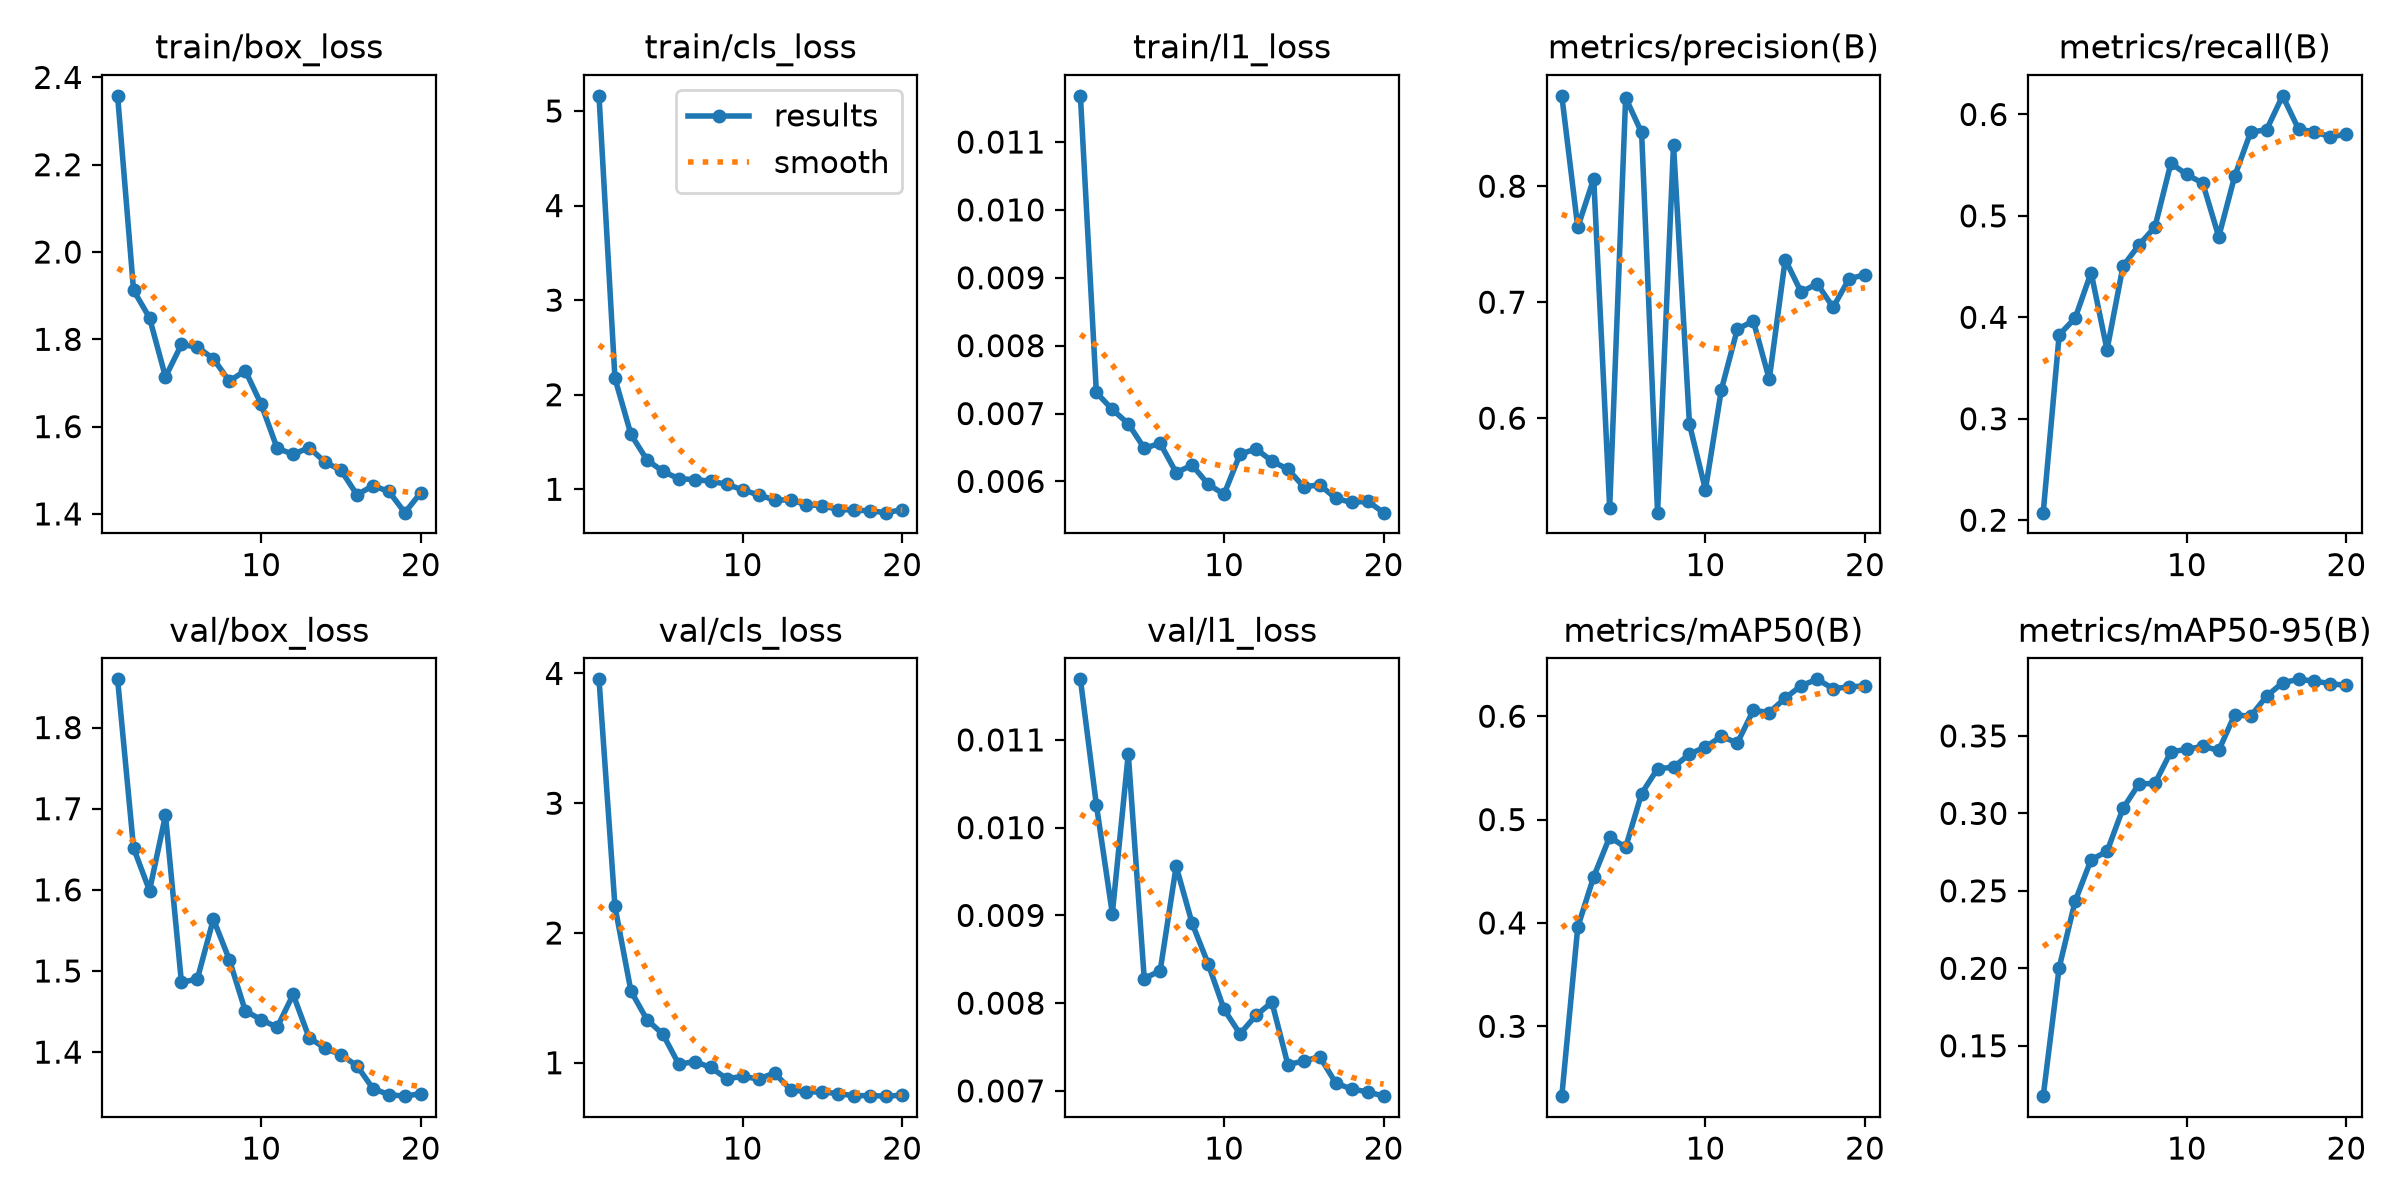

Source data for this figure (header and first rows):
epoch, time, train/box_loss, train/cls_loss, train/l1_loss, metrics/precision(B), metrics/recall(B), metrics/mAP50(B), metrics/mAP50-95(B), val/box_loss, val/cls_loss, val/l1_loss, lr/pg0, lr/pg1, lr/pg2
1, 148.5, 2.358, 5.16, 0.01168, 0.8779, 0.2074, 0.2324, 0.1175, 1.859, 3.954, 0.01169, 0.0004638, 0.0004638, 0.0004638
2, 282.9, 1.912, 2.173, 0.00731, 0.7645, 0.3828, 0.396, 0.2004, 1.652, 2.204, 0.01026, 0.0008936, 0.0008936, 0.0008936
3, 390, 1.849, 1.581, 0.00706, 0.8066, 0.3992, 0.4448, 0.2433, 1.599, 1.553, 0.00902, 0.001276, 0.001276, 0.001276
4, 543.7, 1.714, 1.312, 0.00685, 0.5229, 0.4441, 0.4832, 0.2701, 1.692, 1.333, 0.01084, 0.001217, 0.001217, 0.001217
5, 700.1, 1.788, 1.19, 0.00649, 0.8762, 0.368, 0.4731, 0.2754, 1.486, 1.22, 0.00828, 0.001146, 0.001146, 0.001146
6, 829.9, 1.782, 1.111, 0.00656, 0.8463, 0.4504, 0.5252, 0.3032, 1.49, 0.9886, 0.00837, 0.001075, 0.001075, 0.001075
7, 962.3, 1.756, 1.103, 0.00613, 0.5185, 0.4713, 0.5492, 0.319, 1.564, 1.009, 0.00956, 0.001005, 0.001005, 0.001005
8, 1091, 1.704, 1.086, 0.00624, 0.8357, 0.4889, 0.5507, 0.3193, 1.514, 0.9639, 0.00891, 0.0009339, 0.0009339, 0.0009339
9, 1224, 1.728, 1.054, 0.00596, 0.5947, 0.5519, 0.5634, 0.3398, 1.451, 0.8775, 0.00845, 0.0008631, 0.0008631, 0.0008631
10, 1353, 1.651, 0.9945, 0.00581, 0.5384, 0.5408, 0.5703, 0.3413, 1.44, 0.8942, 0.00793, 0.0007924, 0.0007924, 0.0007924
11, 1497, 1.55, 0.9401, 0.0064, 0.6247, 0.5322, 0.5804, 0.3433, 1.431, 0.8756, 0.00765, 0.0007216, 0.0007216, 0.0007216
12, 1634, 1.537, 0.8877, 0.00648, 0.6767, 0.4794, 0.5741, 0.3407, 1.471, 0.9208, 0.00786, 0.0006509, 0.0006509, 0.0006509
13, 1770, 1.552, 0.8869, 0.0063, 0.6838, 0.5392, 0.6057, 0.3637, 1.418, 0.7934, 0.00801, 0.0005802, 0.0005802, 0.0005802
14, 1905, 1.519, 0.8375, 0.00618, 0.6336, 0.5825, 0.6036, 0.3627, 1.405, 0.7752, 0.0073, 0.0005094, 0.0005094, 0.0005094
15, 2042, 1.5, 0.8263, 0.00592, 0.7368, 0.585, 0.6175, 0.3757, 1.397, 0.7751, 0.00734, 0.0004387, 0.0004387, 0.0004387
16, 2172, 1.444, 0.786, 0.00595, 0.7087, 0.6183, 0.6296, 0.3843, 1.383, 0.7621, 0.00739, 0.000368, 0.000368, 0.000368
17, 2299, 1.465, 0.7803, 0.00575, 0.7159, 0.5856, 0.6357, 0.3865, 1.355, 0.7451, 0.00709, 0.0002972, 0.0002972, 0.0002972
18, 2428, 1.451, 0.7722, 0.00569, 0.6955, 0.5828, 0.6268, 0.3854, 1.348, 0.7476, 0.00702, 0.0002265, 0.0002265, 0.0002265
19, 2561, 1.403, 0.7531, 0.00571, 0.7202, 0.5779, 0.6283, 0.3837, 1.346, 0.7426, 0.00699, 0.0001558, 0.0001558, 0.0001558
20, 2701, 1.449, 0.785, 0.00554, 0.7237, 0.5806, 0.6294, 0.3826, 1.349, 0.7501, 0.00694, 8.50255e-05, 8.50255e-05, 8.50255e-05
